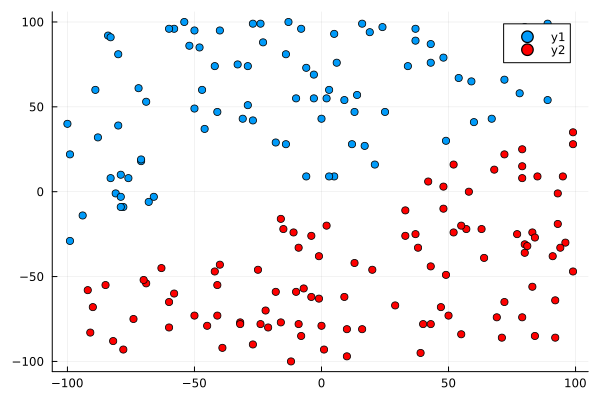

Values plotted in this chart, from the file beside it:
-14, 81, 1
34, 74, 1
60, 41, 1
-100, 40, 1
24, 97, 1
-80, 81, 1
-58, 96, 1
13, 47, 1
78, 58, 1
-29, 51, 1
-52, 86, 1
-47, 60, 1
-66, -3, 1
-24, 99, 1
16, 99, 1
-46, 37, 1
-78, -9, 1
-18, 29, 1
49, 30, 1
-84, 92, 1
-80, 39, 1
-81, -1, 1
80, 97, 1
2, 55, 1
-83, 8, 1
43, 87, 1
-83, 91, 1
-50, 95, 1
-99, -29, 1
21, 16, 1
-27, 99, 1
37, 96, 1
6, 76, 1
-79, -3, 1
-71, 18, 1
9, 54, 1
-60, 96, 1
89, 54, 1
48, 79, 1
12, 28, 1
-33, 75, 1
25, 47, 1
17, 27, 1
-13, 100, 1
-23, 88, 1
-50, 49, 1
-79, 10, 1
-99, 22, 1
-68, -6, 1
-6, 73, 1
5, 93, 1
-88, 32, 1
-54, 100, 1
-69, 53, 1
59, 65, 1
54, 67, 1
3, 60, 1
19, 94, 1
-27, 42, 1
43, 76, 1
37, 89, 1
... 128 more rows
